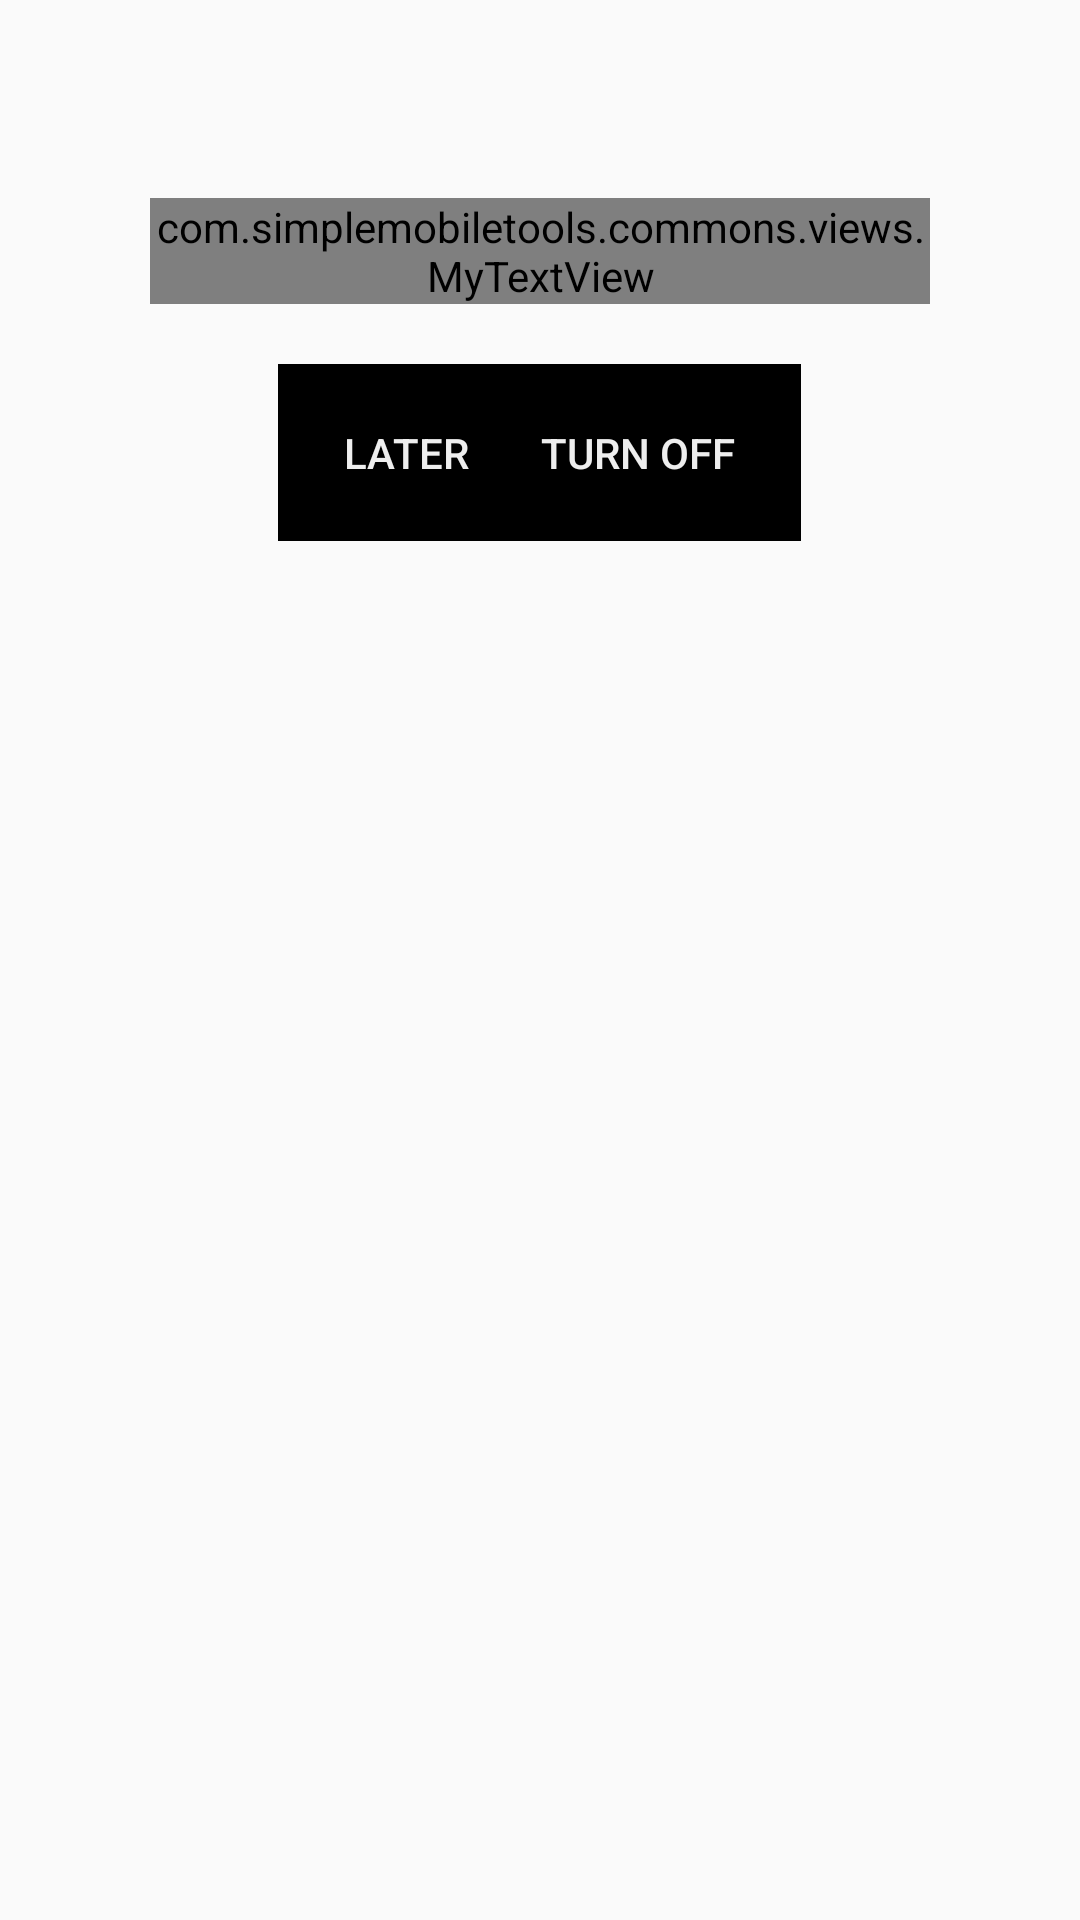

Here is an Android app screen rendered from its layout file. Give the layout XML and the strings, colors and styles it references.
<!-- AndroidManifest.xml: application theme AppTheme -->
<!-- res/layout/activity_activated_alarm_press.xml -->
<?xml version="1.0" encoding="utf-8"?>
<RelativeLayout xmlns:android="http://schemas.android.com/apk/res/android"
    android:layout_width="match_parent"
    android:layout_height="wrap_content"
    android:padding="50dp">

    <TextView
        android:id="@+id/activated_alarm_name_label"
        android:layout_width="wrap_content"
        android:layout_height="wrap_content"
        android:layout_centerHorizontal="true"
        android:textSize="16sp"
        android:visibility="gone" />

    <com.simplemobiletools.commons.views.MyTextView
        android:id="@+id/activated_alarm_time_label"
        android:layout_width="wrap_content"
        android:layout_height="wrap_content"
        android:layout_below="@id/activated_alarm_name_label"
        android:layout_marginTop="@dimen/activity_margin"
        android:gravity="center_horizontal"
        android:text="00:00:00"
        android:textColor="@color/white"
        android:textSize="@dimen/clock_text_size" />


    <LinearLayout
        style="?android:buttonBarStyle"
        android:layout_width="wrap_content"
        android:layout_height="wrap_content"
        android:layout_below="@id/activated_alarm_time_label"
        android:layout_centerHorizontal="true"
        android:layout_marginTop="20dp"
        android:background="@color/black"
        android:orientation="horizontal"
        android:padding="10dp">

        <Button
            android:id="@+id/activated_alarm_delay_button"
            style="?android:buttonBarButtonStyle"
            android:layout_width="wrap_content"
            android:layout_height="wrap_content"
            android:minWidth="0dp"
            android:minHeight="0dp"
            android:text="@string/activated_alarm_delay_button"
            android:textColor="@color/white" />

        <Button
            android:id="@+id/activated_alarm_turn_off_button"
            style="?android:buttonBarButtonStyle"
            android:layout_width="wrap_content"
            android:layout_height="wrap_content"
            android:minWidth="0dp"
            android:minHeight="0dp"
            android:text="@string/activated_alarm_turn_off_button"
            android:textColor="@color/white" />

    </LinearLayout>

</RelativeLayout>
<!-- resources referenced by this layout -->
<resources>
  <color name="black">#000000</color>
  <color name="white">#EEEEEE</color>
  <dimen name="activity_margin">16dp</dimen>
  <dimen name="clock_text_size">70sp</dimen>
  <string name="activated_alarm_delay_button">Later</string>
  <string name="activated_alarm_turn_off_button">Turn off</string>
  <style name="AppTheme" parent="Theme.AppCompat.Light.DarkActionBar">
          
          <item name="colorPrimary">@color/colorPrimary</item>
          <item name="colorPrimaryDark">@color/colorPrimaryDark</item>
          <item name="colorAccent">@color/colorAccent</item>
          <item name="android:navigationBarColor">@color/colorPrimary</item>
          <item name="android:windowLightNavigationBar">false</item>
      </style>
  <color name="colorPrimary">#000000</color>
  <color name="colorPrimaryDark">#000000</color>
  <color name="colorAccent">#333333</color>
</resources>
